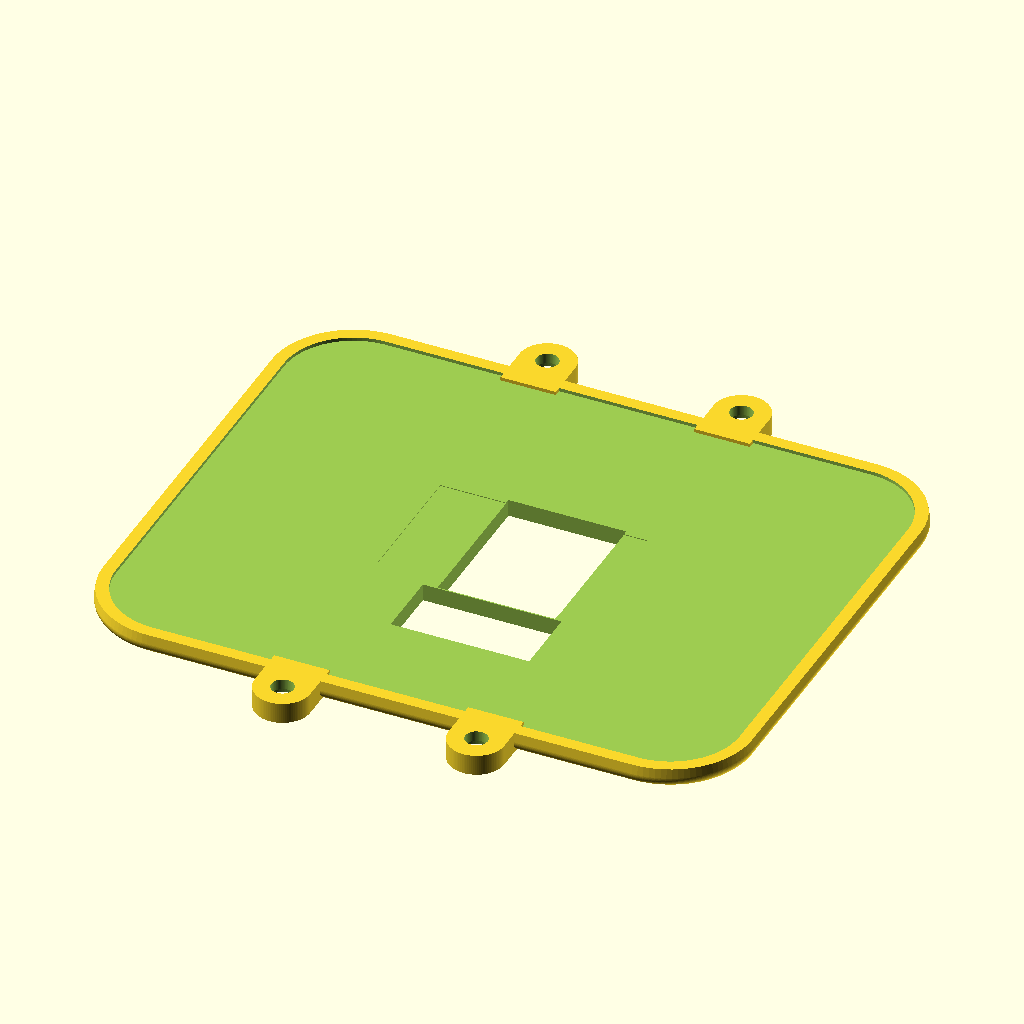
Cell 1: rendered with the file's own defaults.
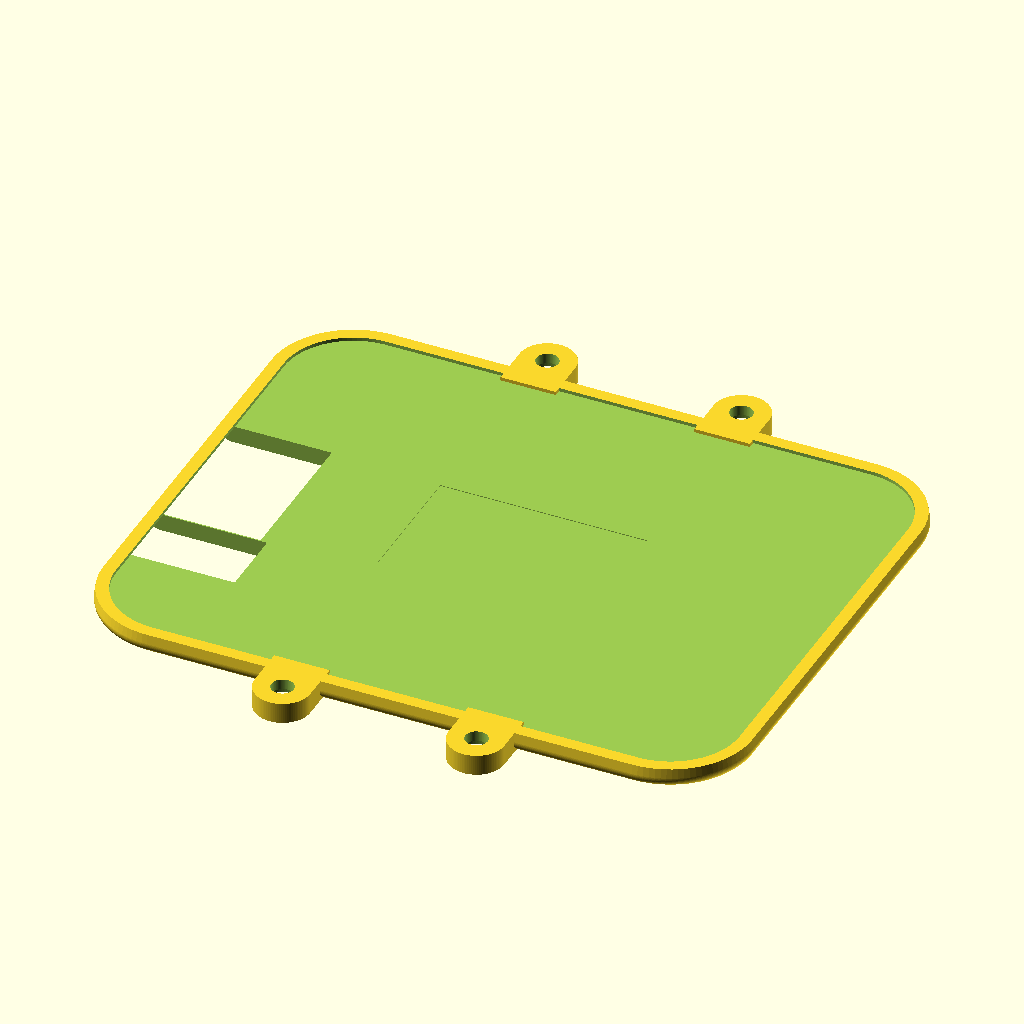
Cell 2 — pcb_x set to 170, the other parameters unchanged.
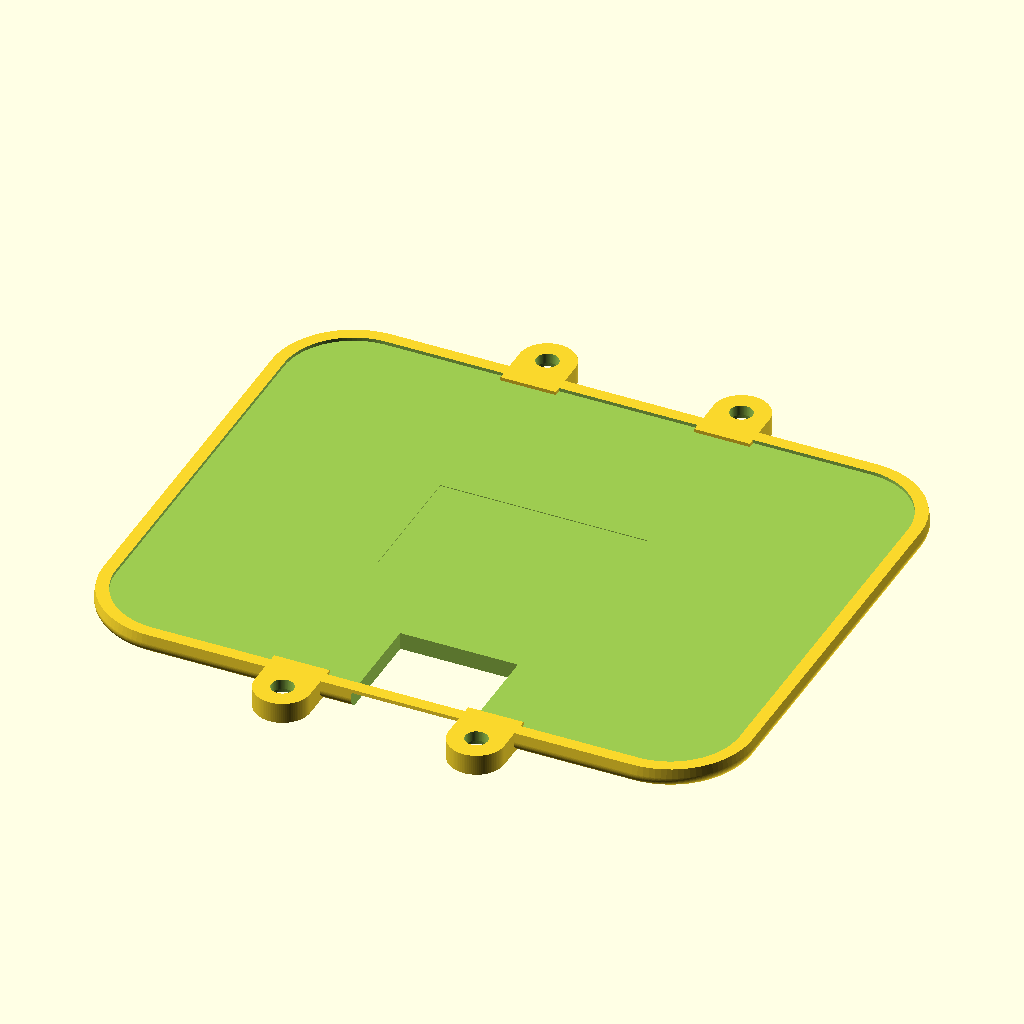
Cell 3 — pcb_y set to 134, the other parameters unchanged.
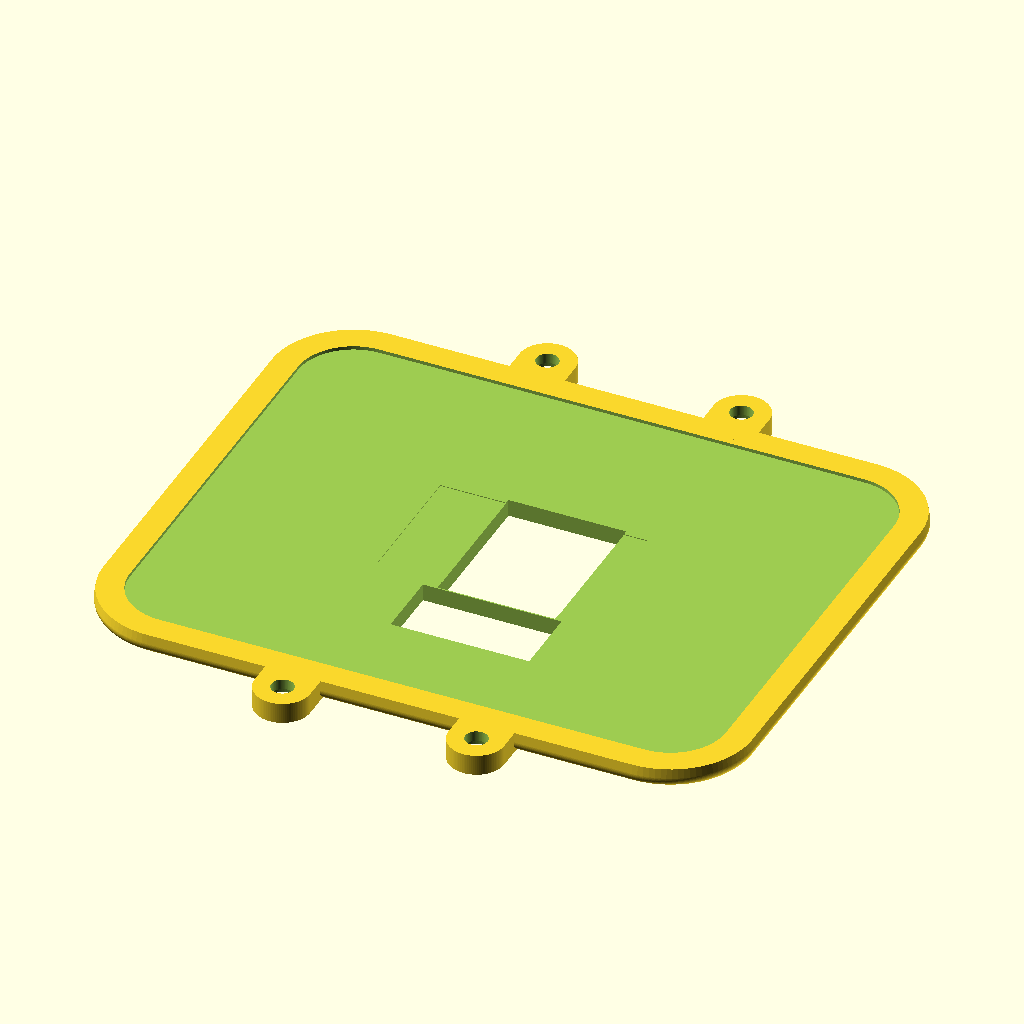
Cell 4: grosor_pared = 4 (everything else at default).
All cells are drawn from the same view direction (rotation 55°, 0°, 25°, orthographic, colour scheme Cornfield), but the view is re-fitted for each cell, so position and scale can differ between cells as well as the parameter.
The OpenSCAD source (mechanical/supaclock_v4_bottom_case.scad):
// =============================================================================
// SupaClock V4 - Bottom Case (FUNCIONAL, imprimible)
//
// Cierre por 4 tornillos M3x16 verticales. El bottom replica los 4 lugs del
// top (misma geometria pero recortada a Z=[0, altura_total=3]), formando una
// TORRE CONTINUA con el lug del top. Los agujeros M3 pasan por el CENTRO del
// cilindro del lug (Y_outer_ctr, afuera del envelope principal), por lo que
// el countersink Ø6 queda perfectamente contenido en el Ø6 del lug.
//
// Cutouts del piso:
//   - MAX30102 (HR/SpO2)   17 x 22 mm
//   - MAX30205 (temp)      14 x 10 mm
// Los 3 electrodos ECG V3 desaparecen: en V4 el ECG usa electrodos externos
// snap-on cableados por el jack 3.5 mm de la pared -X.
//
// PCB pegada al piso interior con cinta 3M VHB 5952 (0.5 mm) sobre el
// rectangulo VHB marcado, ya que la carrier v3 llego SIN los agujeros M3.
//
// Sistema de coords:
//   Z=0 toca la piel
//   Z=altura_base (2.5) = tope del piso solido (aqui va el VHB y encima la PCB)
//   Z=altura_total (3.0) = seam con el top case (tambien tope de los lugs del bottom)
// =============================================================================

$fn = 96;
eps = 0.01;

// ---------------------------- DIMENSIONES BASE -------------------------------
pcb_x          = 85.0;
pcb_y          = 67.0;
pcb_thickness  = 1.6;
grosor_pared   = 2.0;

// Envelope V4 (debe coincidir con top_case v4)
r_vert         = 12.0;
r_chamfer      = 1.5;
taper          = 2.0;

outer_x        = 94.0;
outer_y        = 76.0;
pcb_off_x      = (outer_x - pcb_x) / 2;   // = 4.5
pcb_off_y      = (outer_y - pcb_y) / 2;   // = 4.5

// Alturas
H_total        = 18.0;
altura_base    = 2.5;                     // piso solido
vhb_thickness  = 0.5;                     // cinta 3M VHB 5952
altura_total   = altura_base + vhb_thickness;   // = 3.0 (seam con el top)

// ---------------------- LUGS (debe coincidir con top_case) -------------------
// Replicamos los lugs del top con Z-range [0, altura_total] para formar una
// torre continua bottom+top al ensamblar. El bottom NO tiene spring bar hole
// (esta solo en la porcion del top, Z_case_abs = 5.5).
lug_strap_w        = 20.0;
lug_thickness      = 8.0;                    // V4-b: sube a 8 para alejar los pernos M3 del gap de la correa
lug_protrude       = 7.0;
lug_anchor_depth   = 3.0;
lug_z_bot          = 0.0;
lug_z_top          = altura_total;           // = 3 (tope del bottom)
lug_center_sep     = lug_strap_w + lug_thickness;  // 28

// ---------------------- CUTOUTS SENSORES (PCB-local) -------------------------
cutout_max30102_x  = 17.0;
cutout_max30102_y  = 22.0;
cutout_max30205_x  = 20.0;
cutout_max30205_y  = 10.0;

pos_max30102 = [45.5, 33.195];
pos_max30205 = [45.0, 17.0];

// ---------------------- MARCA VHB (piso interior) ----------------------------
vhb_pad_w      = 30.0;
vhb_pad_h      = 20.0;
vhb_pad_indent = 0.1;
vhb_pad_center = [pcb_off_x + pcb_x / 2, pcb_off_y + pcb_y / 2];

// ---------------------- TORNILLOS M3 POR LOS LUGS ----------------------------
screw_clearance_d  = 3.2;    // clearance para M3
screw_head_d       = 6.0;    // countersink para cabeza socket M3
screw_head_depth   = 1.5;    // profundidad del countersink

// Centro del cilindro del lug (fuera del envelope principal)
lug_center_y_pos = outer_y + lug_protrude - lug_thickness / 2;   // +Y: 79
lug_center_y_neg = -(lug_protrude - lug_thickness / 2);          // -Y: -3

screw_positions = [
    [outer_x / 2 - lug_center_sep / 2, lug_center_y_pos],   // NW (33, 79)
    [outer_x / 2 + lug_center_sep / 2, lug_center_y_pos],   // NE (61, 79)
    [outer_x / 2 - lug_center_sep / 2, lug_center_y_neg],   // SW (33, -3)
    [outer_x / 2 + lug_center_sep / 2, lug_center_y_neg]    // SE (61, -3)
];

// =============================================================================
// ENVELOPE (debe coincidir entre bottom y top)
// =============================================================================

module v4_full_outer_envelope() {
    minkowski() {
        hull() {
            for (x = [r_vert, outer_x - r_vert],
                 y = [r_vert, outer_y - r_vert])
                translate([x, y, r_chamfer])
                    cylinder(h  = H_total - 2 * r_chamfer,
                             r1 = r_vert - r_chamfer,
                             r2 = r_vert - r_chamfer - taper);
        }
        sphere(r = r_chamfer);
    }
}

module v4_bottom_outer() {
    intersection() {
        v4_full_outer_envelope();
        translate([-eps, -eps, 0])
            cube([outer_x + 2 * eps, outer_y + 2 * eps, altura_total]);
    }
}

module v4_bottom_cavity() {
    translate([0, 0, altura_base])
        hull() {
            for (x = [r_vert, outer_x - r_vert],
                 y = [r_vert, outer_y - r_vert])
                translate([x, y, 0])
                    cylinder(h  = altura_total - altura_base + eps,
                             r1 = r_vert - grosor_pared,
                             r2 = r_vert - grosor_pared);
        }
}

// =============================================================================
// LUGS del bottom (Z=[0, altura_total])
// =============================================================================

module lug_one_bottom(x_center, y_case_edge, dir) {
    h = lug_z_top - lug_z_bot;
    y_inner       = y_case_edge - dir * lug_anchor_depth;
    y_outer_tip   = y_case_edge + dir * lug_protrude;
    y_outer_ctr   = y_outer_tip - dir * (lug_thickness / 2);

    hull() {
        translate([x_center - lug_thickness / 2,
                   min(y_inner, y_case_edge),
                   lug_z_bot])
            cube([lug_thickness,
                  abs(y_case_edge - y_inner),
                  h]);
        translate([x_center, y_outer_ctr, lug_z_bot])
            cylinder(h = h, d = lug_thickness);
    }
}

module all_lugs_bottom() {
    for (xoff = [-lug_center_sep / 2, lug_center_sep / 2])
        for (side = [[0, -1], [outer_y, +1]])
            lug_one_bottom(outer_x / 2 + xoff, side[0], side[1]);
}

// =============================================================================
// FEATURES
// =============================================================================

module sensor_cutout(pos, size_x, size_y) {
    translate([pos[0] + pcb_off_x - size_x / 2,
               pos[1] + pcb_off_y - size_y / 2,
               -eps])
        cube([size_x, size_y, altura_base + 2 * eps]);
}

module vhb_pad_indent() {
    translate([vhb_pad_center[0] - vhb_pad_w / 2,
               vhb_pad_center[1] - vhb_pad_h / 2,
               altura_base - vhb_pad_indent])
        cube([vhb_pad_w, vhb_pad_h, vhb_pad_indent + eps]);
}

module screw_through_hole(pos) {
    // Countersink Ø6 x 1.5 mm en la base del bottom (dentro del cilindro Ø6)
    translate([pos[0], pos[1], -eps])
        cylinder(h = screw_head_depth + eps, d = screw_head_d);
    // Clearance Ø3.2 mm desde el countersink hasta el seam
    translate([pos[0], pos[1], -eps])
        cylinder(h = altura_total + 2 * eps, d = screw_clearance_d);
}

// =============================================================================
// CONSTRUCCION
// =============================================================================

difference() {
    union() {
        // Cuerpo principal del bottom (envelope + cavity + cutouts)
        difference() {
            v4_bottom_outer();
            v4_bottom_cavity();
            sensor_cutout(pos_max30102, cutout_max30102_x, cutout_max30102_y);
            sensor_cutout(pos_max30205, cutout_max30205_x, cutout_max30205_y);
            vhb_pad_indent();
        }
        // 4 medias torres de lug replicando el top
        all_lugs_bottom();
    }
    // Agujeros M3 pasantes por el centro de cada lug
    for (p = screw_positions) screw_through_hole(p);
}
Parameter table extracted from the source (name, type, default, range or options):
eps: number, default 0.01
pcb_x: number, default 85
pcb_y: number, default 67
pcb_thickness: number, default 1.6
grosor_pared: number, default 2
r_vert: number, default 12
r_chamfer: number, default 1.5
taper: number, default 2
outer_x: number, default 94
outer_y: number, default 76
H_total: number, default 18
altura_base: number, default 2.5
vhb_thickness: number, default 0.5
lug_strap_w: number, default 20
lug_thickness: number, default 8
lug_protrude: number, default 7
lug_anchor_depth: number, default 3
lug_z_bot: number, default 0
cutout_max30102_x: number, default 17
cutout_max30102_y: number, default 22
cutout_max30205_x: number, default 20
cutout_max30205_y: number, default 10
pos_max30102: vector, default [45.5, 33.195]
pos_max30205: vector, default [45, 17]
vhb_pad_w: number, default 30
vhb_pad_h: number, default 20
vhb_pad_indent: number, default 0.1
screw_clearance_d: number, default 3.2
screw_head_d: number, default 6
screw_head_depth: number, default 1.5
